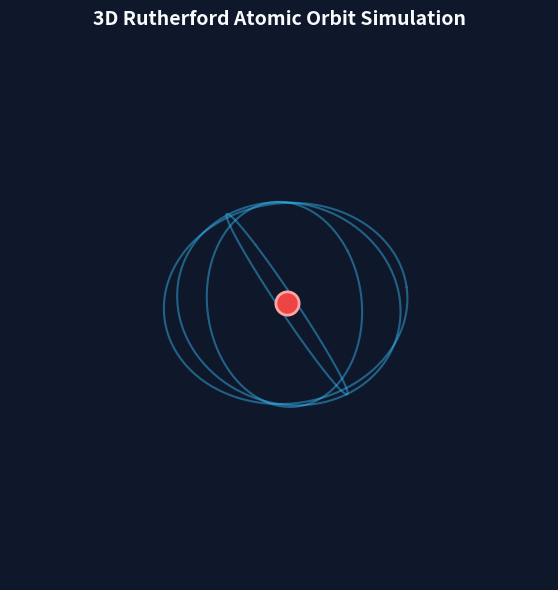

Python code for this plot: (Note: this script raises an exception after producing the figure.)
import numpy as np
import matplotlib.pyplot as plt
import matplotlib.animation as animation

# 建立 3D 畫布
fig = plt.figure(figsize=(7, 7), dpi=100, facecolor='#0f172a')
ax = fig.add_subplot(111, projection='3d', facecolor='#0f172a')

# 隱藏座標軸與網格
ax.set_axis_off()
ax.set_xlim(-1.8, 1.8)
ax.set_ylim(-1.8, 1.8)
ax.set_zlim(-1.8, 1.8)

# 畫原子核 (中間紅色球體)
ax.scatter([0], [0], [0], color='#ef4444', s=280, edgecolors='#fca5a5', linewidth=2, zorder=10)

# 定義 4 個傾斜 3D 軌道面角度
num_orbits = 4
orbit_angles = np.linspace(0, np.pi, num_orbits, endpoint=False)
radius = 1.3
theta = np.linspace(0, 2 * np.pi, 200)

# 計算並畫出固定 3D 軌道環
for angle in orbit_angles:
    x0 = radius * np.cos(theta)
    y0 = radius * np.sin(theta)
    tilt = np.radians(65)
    x = x0 * np.cos(angle) - (y0 * np.cos(tilt)) * np.sin(angle)
    y = x0 * np.sin(angle) + (y0 * np.cos(tilt)) * np.cos(angle)
    z = y0 * np.sin(tilt)
    ax.plot(x, y, z, color='#38bdf8', linestyle='-', alpha=0.45, linewidth=1.5)

# 動態電子與尾跡物件
electrons = [ax.plot([], [], [], 'o', color='#38bdf8', markersize=9, markeredgecolor='#ffffff', markeredgewidth=1.5)[0] for _ in range(num_orbits)]
trails = [ax.plot([], [], [], color='#38bdf8', alpha=0.75, linewidth=2.5)[0] for _ in range(num_orbits)]

def init():
    for e, t in zip(electrons, trails):
        e.set_data([], [])
        e.set_3d_properties([])
        t.set_data([], [])
        t.set_3d_properties([])
    return electrons + trails

frames_count = 60
frame_angles = np.linspace(0, 2 * np.pi, frames_count, endpoint=False)

def update(frame_idx):
    current_t = frame_angles[frame_idx]
    
    for i, angle in enumerate(orbit_angles):
        t_elec = current_t + (i * np.pi / 2)
        tilt = np.radians(65)
        
        x0 = radius * np.cos(t_elec)
        y0 = radius * np.sin(t_elec)
        
        x = x0 * np.cos(angle) - (y0 * np.cos(tilt)) * np.sin(angle)
        y = x0 * np.sin(angle) + (y0 * np.cos(tilt)) * np.cos(angle)
        z = y0 * np.sin(tilt)
        
        electrons[i].set_data([x], [y])
        electrons[i].set_3d_properties([z])
        
        # 電子尾跡
        t_trail = np.linspace(t_elec - 0.5, t_elec, 15)
        xt0 = radius * np.cos(t_trail)
        yt0 = radius * np.sin(t_trail)
        
        xt = xt0 * np.cos(angle) - (yt0 * np.cos(tilt)) * np.sin(angle)
        yt = xt0 * np.sin(angle) + (yt0 * np.cos(tilt)) * np.cos(angle)
        zt = yt0 * np.sin(tilt)
        
        trails[i].set_data(xt, yt)
        trails[i].set_3d_properties(zt)
        
    return electrons + trails

ani = animation.FuncAnimation(fig, update, frames=frames_count, init_func=init, blit=True)
ax.set_title("3D Rutherford Atomic Orbit Simulation", color='#f8fafc', fontsize=14, pad=12, fontweight='bold')

output_gif_path = "c:/Users/win87/Desktop/個人網站/circle/electron_orbit.gif"
writer = animation.PillowWriter(fps=30)
ani.save(output_gif_path, writer=writer)
plt.close(fig)
print("3D GIF animation saved successfully!")
